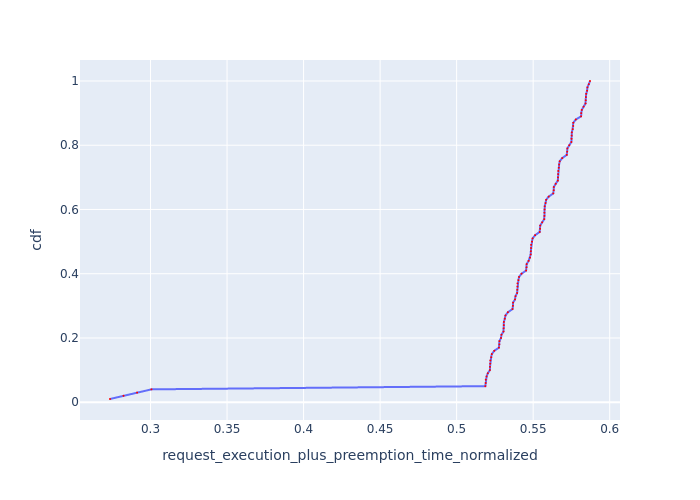

The table this chart was drawn from, first rows:
Request Id, request_execution_plus_preemption_time_n…, cdf
0_99, 0.2735, 0.01
0_98, 0.2824, 0.02
0_97, 0.2912, 0.03
0_96, 0.3006, 0.04
0_15, 0.5188, 0.05
0_31, 0.519, 0.06
0_23, 0.519, 0.07
0_7, 0.5196, 0.08
0_39, 0.5204, 0.09
0_47, 0.5217, 0.1
0_87, 0.5218, 0.11
0_79, 0.5219, 0.12
0_95, 0.522, 0.13
0_55, 0.5226, 0.14
0_63, 0.523, 0.15
0_71, 0.5246, 0.16
0_14, 0.5276, 0.17
0_30, 0.5279, 0.18
0_22, 0.528, 0.19
0_6, 0.529, 0.2
0_38, 0.5293, 0.21
0_46, 0.5306, 0.22
0_86, 0.5307, 0.23
0_78, 0.5308, 0.24
0_94, 0.5309, 0.25
0_54, 0.5315, 0.26
0_62, 0.5319, 0.27
0_70, 0.5335, 0.28
0_13, 0.5365, 0.29
0_29, 0.5368, 0.3
0_21, 0.5369, 0.31
0_37, 0.5381, 0.32
0_5, 0.5384, 0.33
0_45, 0.5395, 0.34
0_85, 0.5396, 0.35
0_77, 0.5397, 0.36
0_93, 0.5398, 0.37
0_53, 0.5404, 0.38
0_61, 0.5408, 0.39
0_69, 0.5424, 0.4
0_12, 0.5454, 0.41
0_28, 0.5457, 0.42
0_20, 0.5457, 0.43
0_36, 0.547, 0.44
0_4, 0.5479, 0.45
0_44, 0.5484, 0.46
0_84, 0.5485, 0.47
0_76, 0.5486, 0.48
0_92, 0.5487, 0.49
0_52, 0.5492, 0.5
0_60, 0.5496, 0.51
0_68, 0.5513, 0.52
0_11, 0.5543, 0.53
0_27, 0.5545, 0.54
0_19, 0.5546, 0.55
0_35, 0.5559, 0.56
0_43, 0.5573, 0.57
0_3, 0.5573, 0.58
0_83, 0.5574, 0.59
0_75, 0.5575, 0.6
... 40 more rows
